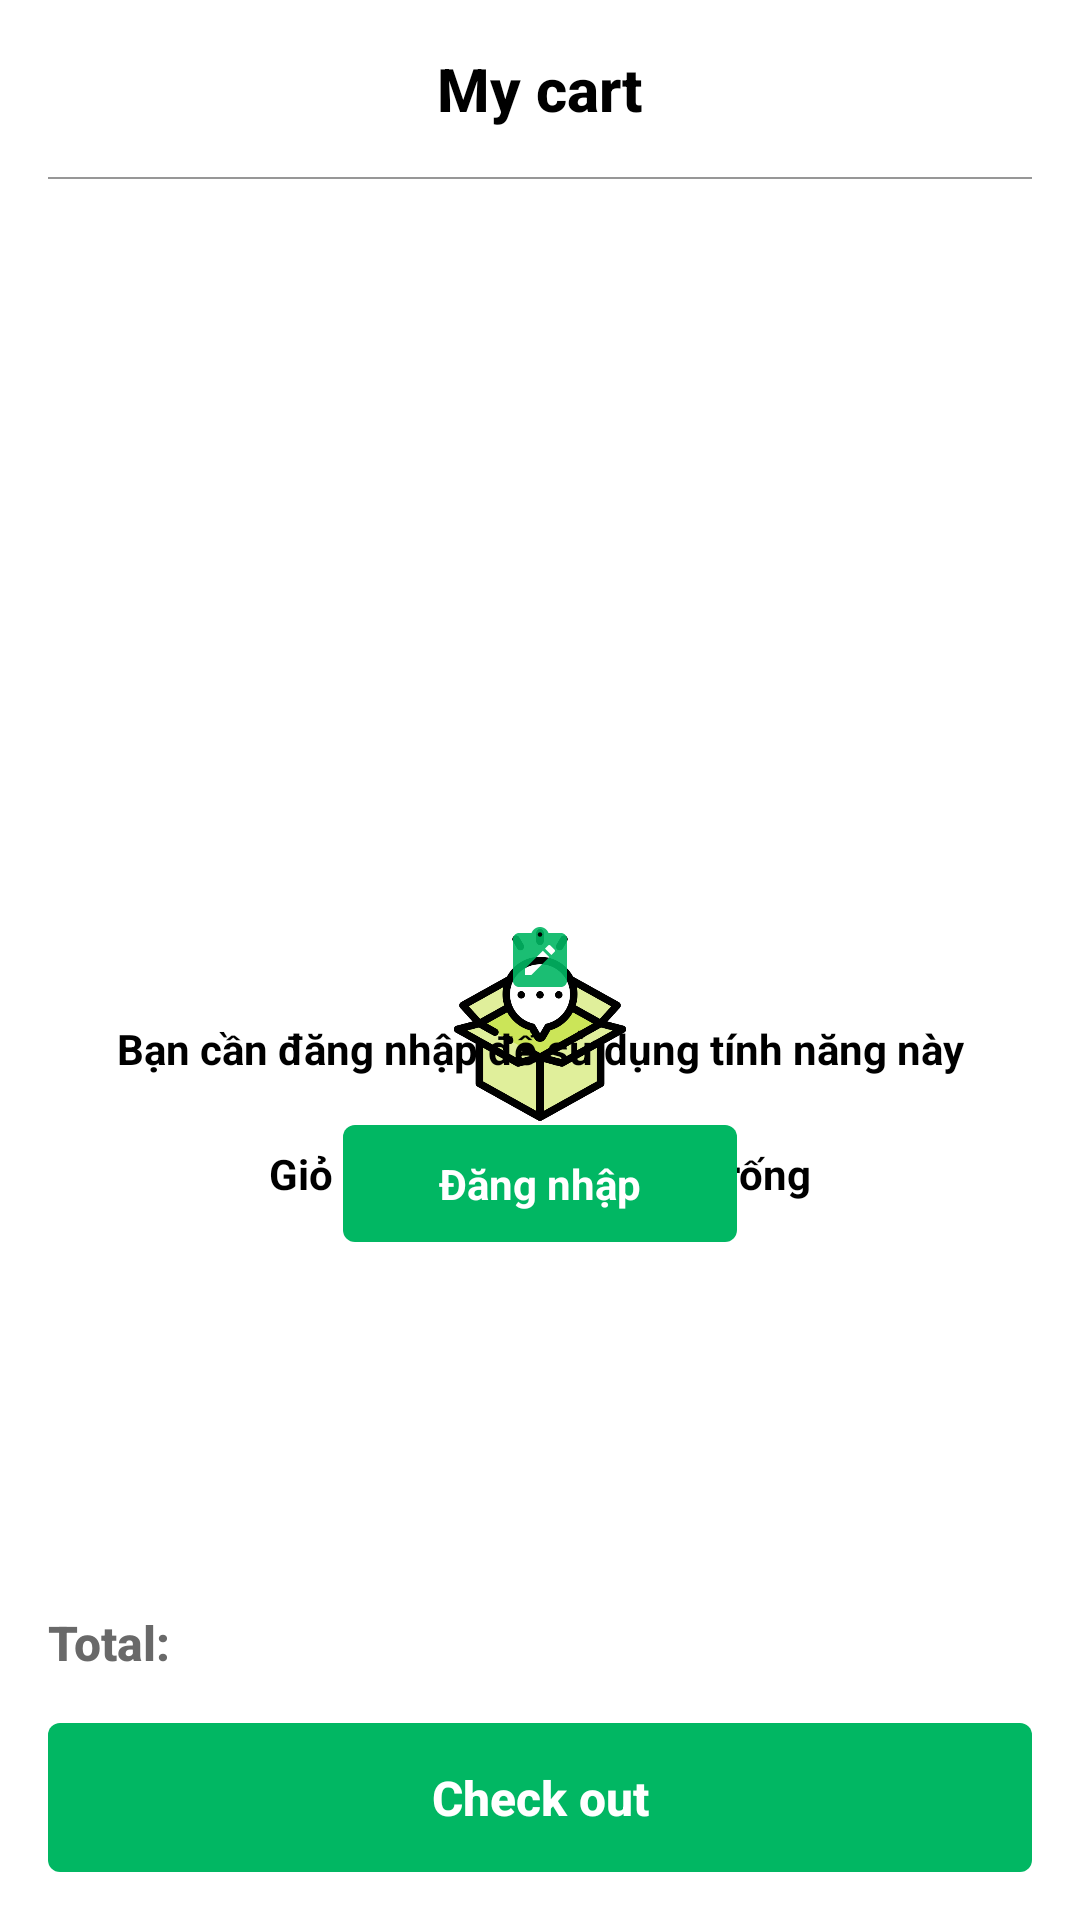

This screen was rendered from an Android layout file. Write that file and the resources it references.
<!-- AndroidManifest.xml: application theme Theme.EcommerceApp -->
<!-- res/layout/fragment_my_cart.xml -->
<?xml version="1.0" encoding="utf-8"?>
<androidx.constraintlayout.widget.ConstraintLayout xmlns:android="http://schemas.android.com/apk/res/android"
    xmlns:app="http://schemas.android.com/apk/res-auto"
    xmlns:tools="http://schemas.android.com/tools"
    android:layout_width="match_parent"
    android:layout_height="match_parent"
    tools:context=".ui.MyCartFragment">

    <TextView
        android:id="@+id/titleFragment"
        android:layout_width="wrap_content"
        android:layout_height="wrap_content"
        android:layout_gravity="center"
        android:layout_marginTop="@dimen/_16dp"
        android:fontFamily="sans-serif-medium"
        android:text="@string/my_cart"
        android:textColor="@color/black"
        android:textSize="@dimen/_20sp"
        android:textStyle="bold"
        app:layout_constraintEnd_toEndOf="parent"
        app:layout_constraintStart_toStartOf="parent"
        app:layout_constraintTop_toTopOf="parent" />

    <View
        android:id="@+id/view1"
        android:layout_width="0dp"
        android:layout_height="0.5dp"
        android:layout_marginStart="@dimen/_16dp"
        android:layout_marginTop="@dimen/_16dp"
        android:layout_marginEnd="@dimen/_16dp"
        android:background="@color/grey97"
        app:layout_constraintEnd_toEndOf="parent"
        app:layout_constraintStart_toStartOf="parent"
        app:layout_constraintTop_toBottomOf="@id/titleFragment" />

    <androidx.recyclerview.widget.RecyclerView
        android:id="@+id/rcvCart"
        android:layout_width="0dp"
        android:layout_height="0dp"
        android:layout_marginStart="@dimen/_4dp"
        android:layout_marginTop="@dimen/_16dp"
        android:layout_marginEnd="@dimen/_4dp"
        android:layout_marginBottom="@dimen/_16dp"
        app:layout_constraintBottom_toTopOf="@+id/tv1"
        app:layout_constraintEnd_toEndOf="parent"
        app:layout_constraintStart_toStartOf="parent"
        app:layout_constraintTop_toBottomOf="@id/titleFragment"
        tools:listitem="@layout/item_cart" />


    <TextView
        android:id="@+id/tv1"
        android:layout_width="wrap_content"
        android:layout_height="wrap_content"
        android:layout_marginBottom="@dimen/_16sp"
        android:fontFamily="sans-serif-medium"
        android:text="@string/total"
        android:textColor="@color/grey69"
        android:textSize="@dimen/_16sp"
        android:textStyle="bold"
        app:layout_constraintBottom_toTopOf="@+id/checkOutBtn"
        app:layout_constraintStart_toStartOf="@+id/checkOutBtn" />

    <TextView
        android:id="@+id/totalPriceText"
        android:layout_width="wrap_content"
        android:layout_height="wrap_content"
        android:layout_marginBottom="@dimen/_16sp"
        android:fontFamily="sans-serif-medium"
        android:textColor="@color/light_black"
        android:textSize="@dimen/_16sp"
        android:textStyle="bold"
        app:layout_constraintBottom_toTopOf="@+id/checkOutBtn"
        app:layout_constraintEnd_toEndOf="@id/checkOutBtn"
        tools:text="$ 100.00" />

    <TextView
        android:id="@+id/checkOutBtn"
        android:layout_width="0dp"
        android:layout_height="wrap_content"
        android:layout_marginStart="@dimen/_16sp"
        android:layout_marginEnd="@dimen/_16sp"
        android:layout_marginBottom="@dimen/_16sp"
        android:background="@drawable/bg_login_btn"
        android:fontFamily="sans-serif-medium"
        android:padding="@dimen/_14dp"
        android:text="@string/check_out"
        android:textAlignment="center"
        android:textColor="@color/white"
        android:textSize="@dimen/_16sp"
        android:textStyle="bold"
        app:layout_constraintBottom_toBottomOf="parent"
        app:layout_constraintEnd_toEndOf="parent"
        app:layout_constraintStart_toStartOf="parent" />

    <ImageView
        android:id="@+id/cartEmptyImage"
        android:layout_width="@dimen/_64dp"
        android:layout_height="@dimen/_64dp"
        android:src="@drawable/cart_empty"
        app:layout_constraintBottom_toBottomOf="parent"
        app:layout_constraintEnd_toEndOf="parent"
        app:layout_constraintStart_toStartOf="parent"
        app:layout_constraintTop_toBottomOf="@+id/titleFragment" />

    <TextView
        android:id="@+id/cartEmptyText"
        android:layout_width="wrap_content"
        android:layout_height="wrap_content"
        android:layout_marginTop="@dimen/_8dp"
        android:src="@drawable/ic_baseline_note_alt_24"
        android:text="Giỏ hàng của bạn đang trống"
        android:textColor="@color/black"
        android:textStyle="bold"
        app:layout_constraintEnd_toEndOf="parent"
        app:layout_constraintStart_toStartOf="parent"
        app:layout_constraintTop_toBottomOf="@id/cartEmptyImage" />

    <ImageView
        android:id="@+id/ic_not_login"
        android:layout_width="wrap_content"
        android:layout_height="wrap_content"
        android:src="@drawable/ic_baseline_note_alt_24"
        app:layout_constraintBottom_toBottomOf="parent"
        app:layout_constraintEnd_toEndOf="parent"
        app:layout_constraintStart_toStartOf="parent"
        app:layout_constraintTop_toTopOf="parent" />

    <TextView
        android:id="@+id/requestLoginText"
        android:layout_width="wrap_content"
        android:layout_height="wrap_content"
        android:layout_marginTop="@dimen/_8dp"
        android:src="@drawable/ic_baseline_note_alt_24"
        android:text="Bạn cần đăng nhập để sử dụng tính năng này"
        android:textColor="@color/black"
        android:textStyle="bold"
        app:layout_constraintEnd_toEndOf="parent"
        app:layout_constraintStart_toStartOf="parent"
        app:layout_constraintTop_toBottomOf="@id/ic_not_login" />

    <TextView
        android:id="@+id/requestLoginButton"
        android:layout_width="wrap_content"
        android:layout_height="wrap_content"
        android:layout_marginTop="@dimen/_16dp"
        android:background="@drawable/bg_login_btn"
        android:paddingStart="@dimen/_32dp"
        android:paddingTop="@dimen/_10dp"
        android:paddingEnd="@dimen/_32dp"
        android:paddingBottom="@dimen/_10dp"
        android:text="Đăng nhập"
        android:textColor="@color/white"
        android:textStyle="bold"
        app:layout_constraintEnd_toEndOf="parent"
        app:layout_constraintStart_toStartOf="parent"
        app:layout_constraintTop_toBottomOf="@id/requestLoginText" />

</androidx.constraintlayout.widget.ConstraintLayout>
<!-- res/layout/item_cart.xml (included above) -->
<?xml version="1.0" encoding="utf-8"?>
<androidx.cardview.widget.CardView xmlns:android="http://schemas.android.com/apk/res/android"
    xmlns:app="http://schemas.android.com/apk/res-auto"
    xmlns:tools="http://schemas.android.com/tools"
    android:layout_width="match_parent"
    android:layout_height="wrap_content"
    android:layout_marginStart="@dimen/_8dp"
    android:layout_marginTop="@dimen/_8dp"
    android:layout_marginEnd="@dimen/_8dp"
    app:cardCornerRadius="@dimen/_8dp">

    <androidx.constraintlayout.widget.ConstraintLayout
        android:layout_width="match_parent"
        android:layout_height="wrap_content"
        android:padding="@dimen/_6dp">

        <androidx.cardview.widget.CardView
            android:id="@+id/itemImage"
            android:layout_width="@dimen/_100dp"
            android:layout_height="@dimen/_100dp"
            android:layout_marginStart="@dimen/_4dp"
            android:layout_marginTop="8dp"
            android:layout_marginBottom="@dimen/_8dp"
            app:cardCornerRadius="@dimen/_8dp"
            app:layout_constraintBottom_toBottomOf="parent"
            app:layout_constraintStart_toStartOf="parent"
            app:layout_constraintTop_toTopOf="parent">

            <ImageView
                android:id="@+id/imageView"
                android:layout_width="wrap_content"
                android:layout_height="wrap_content"
                android:scaleType="centerCrop"
                android:src="@drawable/test1" />
        </androidx.cardview.widget.CardView>

        <TextView
            android:id="@+id/itemName"
            android:layout_width="0dp"
            android:layout_height="wrap_content"
            android:layout_marginStart="@dimen/_16dp"
            android:layout_marginEnd="@dimen/_16dp"
            android:ellipsize="end"
            android:fontFamily="sans-serif-medium"
            android:maxLines="1"
            android:text="Minimal Stand"
            android:textColor="@color/black"
            android:textSize="@dimen/_16sp"
            app:layout_constraintEnd_toEndOf="parent"
            app:layout_constraintStart_toEndOf="@+id/itemImage"
            app:layout_constraintTop_toTopOf="@+id/itemImage" />

        <TextView
            android:id="@+id/itemPrice"
            android:layout_width="wrap_content"
            android:layout_height="wrap_content"
            android:layout_marginTop="@dimen/_4dp"
            android:fontFamily="sans-serif-medium"
            android:text="$ 25.00"
            android:textColor="@color/light_black"
            android:textSize="@dimen/_16sp"
            android:textStyle="bold"
            app:layout_constraintStart_toStartOf="@+id/itemName"
            app:layout_constraintTop_toBottomOf="@+id/itemName" />

        <LinearLayout
            android:layout_width="wrap_content"
            android:layout_height="wrap_content"
            android:layout_marginStart="@dimen/_10dp"
            android:gravity="center"
            android:orientation="horizontal"
            android:padding="@dimen/_4dp"
            app:layout_constraintBottom_toBottomOf="@+id/itemImage"
            app:layout_constraintStart_toEndOf="@+id/itemImage">

            <ImageView
                android:id="@+id/plusButton"
                android:layout_width="@dimen/_24dp"
                android:layout_height="@dimen/_24dp"
                android:background="@drawable/bg_add_minus"
                android:padding="@dimen/_4dp"
                android:src="@drawable/ic_add" />

            <TextView
                android:id="@+id/quantityText"
                android:layout_width="wrap_content"
                android:layout_height="wrap_content"
                android:layout_marginStart="@dimen/_10dp"
                android:fontFamily="sans-serif-medium"
                android:text="10" />

            <ImageView
                android:id="@+id/minusBtn"
                android:layout_width="@dimen/_24dp"
                android:layout_height="@dimen/_24dp"
                android:layout_marginStart="@dimen/_10dp"
                android:background="@drawable/bg_add_minus"
                android:padding="@dimen/_4dp"
                android:src="@drawable/ic_minus" />


        </LinearLayout>


    </androidx.constraintlayout.widget.ConstraintLayout>

</androidx.cardview.widget.CardView>
<!-- resources referenced by this layout -->
<resources>
  <color name="black">#FF000000</color>
  <color name="grey69">#696969</color>
  <color name="grey97">#979797</color>
  <color name="light_black">#01b763</color>
  <color name="white">#FFFFFFFF</color>
  <dimen name="_100dp">100dp</dimen>
  <dimen name="_10dp">10dp</dimen>
  <dimen name="_14dp">14dp</dimen>
  <dimen name="_16dp">16dp</dimen>
  <dimen name="_16sp">16sp</dimen>
  <dimen name="_20sp">20sp</dimen>
  <dimen name="_24dp">24dp</dimen>
  <dimen name="_32dp">32dp</dimen>
  <dimen name="_4dp">4dp</dimen>
  <dimen name="_64dp">64dp</dimen>
  <dimen name="_6dp">6dp</dimen>
  <dimen name="_8dp">8dp</dimen>
  <!-- drawable bg_add_minus (drawable) -->
  <?xml version="1.0" encoding="utf-8"?>
  <shape xmlns:android="http://schemas.android.com/apk/res/android">
      <corners android:radius="@dimen/_4dp" />
      <solid android:color="#EFEDED" />
  </shape>
  <!-- drawable bg_login_btn (drawable) -->
  <?xml version="1.0" encoding="utf-8"?>
  <shape xmlns:android="http://schemas.android.com/apk/res/android">
      <corners android:radius="@dimen/_4dp" />
      <solid android:color="@color/light_black" />
  </shape>
  <!-- drawable cart_empty: png bitmap (drawable, 33922 bytes) -->
  <!-- drawable ic_baseline_note_alt_24 (drawable) -->
  <vector android:alpha="0.9" android:height="24dp" android:tint="@color/light_black"
      android:viewportHeight="24" android:viewportWidth="24"
      android:width="24dp" xmlns:android="http://schemas.android.com/apk/res/android">
      <path android:fillColor="@android:color/white" android:pathData="M19,3h-4.18C14.4,1.84 13.3,1 12,1S9.6,1.84 9.18,3H5C3.9,3 3,3.9 3,5v14c0,1.1 0.9,2 2,2h14c1.1,0 2,-0.9 2,-2V5C21,3.9 20.1,3 19,3zM12,2.75c0.41,0 0.75,0.34 0.75,0.75S12.41,4.25 12,4.25s-0.75,-0.34 -0.75,-0.75S11.59,2.75 12,2.75zM9.1,17H7v-2.14l5.96,-5.96l2.12,2.12L9.1,17zM16.85,9.27l-1.06,1.06l-2.12,-2.12l1.06,-1.06c0.2,-0.2 0.51,-0.2 0.71,0l1.41,1.41C17.05,8.76 17.05,9.07 16.85,9.27z"/>
  </vector>
  <!-- drawable ic_minus (drawable) -->
  <vector xmlns:android="http://schemas.android.com/apk/res/android"
      android:width="48dp"
      android:height="48dp"
      android:viewportWidth="48"
      android:viewportHeight="48"
      android:tint="@color/green">
    <path
        android:fillColor="@android:color/white"
        android:pathData="M10,25.5V22.5H38V25.5Z"/>
  </vector>
  <!-- drawable test1: jpg bitmap (drawable, 82690 bytes) -->
  <string name="check_out">Check out</string>
  <string name="my_cart">My cart</string>
  <string name="total">Total:</string>
  <style name="Theme.EcommerceApp" parent="Theme.MaterialComponents.DayNight.NoActionBar">
          
          <item name="colorPrimary">@color/light_black</item>
          <item name="colorPrimaryVariant">@color/grey97</item>
          <item name="colorOnPrimary">@color/white</item>
          
          <item name="colorSecondary">@color/teal_200</item>
          <item name="colorSecondaryVariant">@color/teal_700</item>
          <item name="colorOnSecondary">@color/black</item>
          
          <item name="android:statusBarColor" tools:targetApi="l">?attr/colorPrimaryVariant</item>
          
      </style>
  <color name="green">#00A300</color>
  <color name="teal_200">#FF03DAC5</color>
  <color name="teal_700">#FF018786</color>
</resources>
